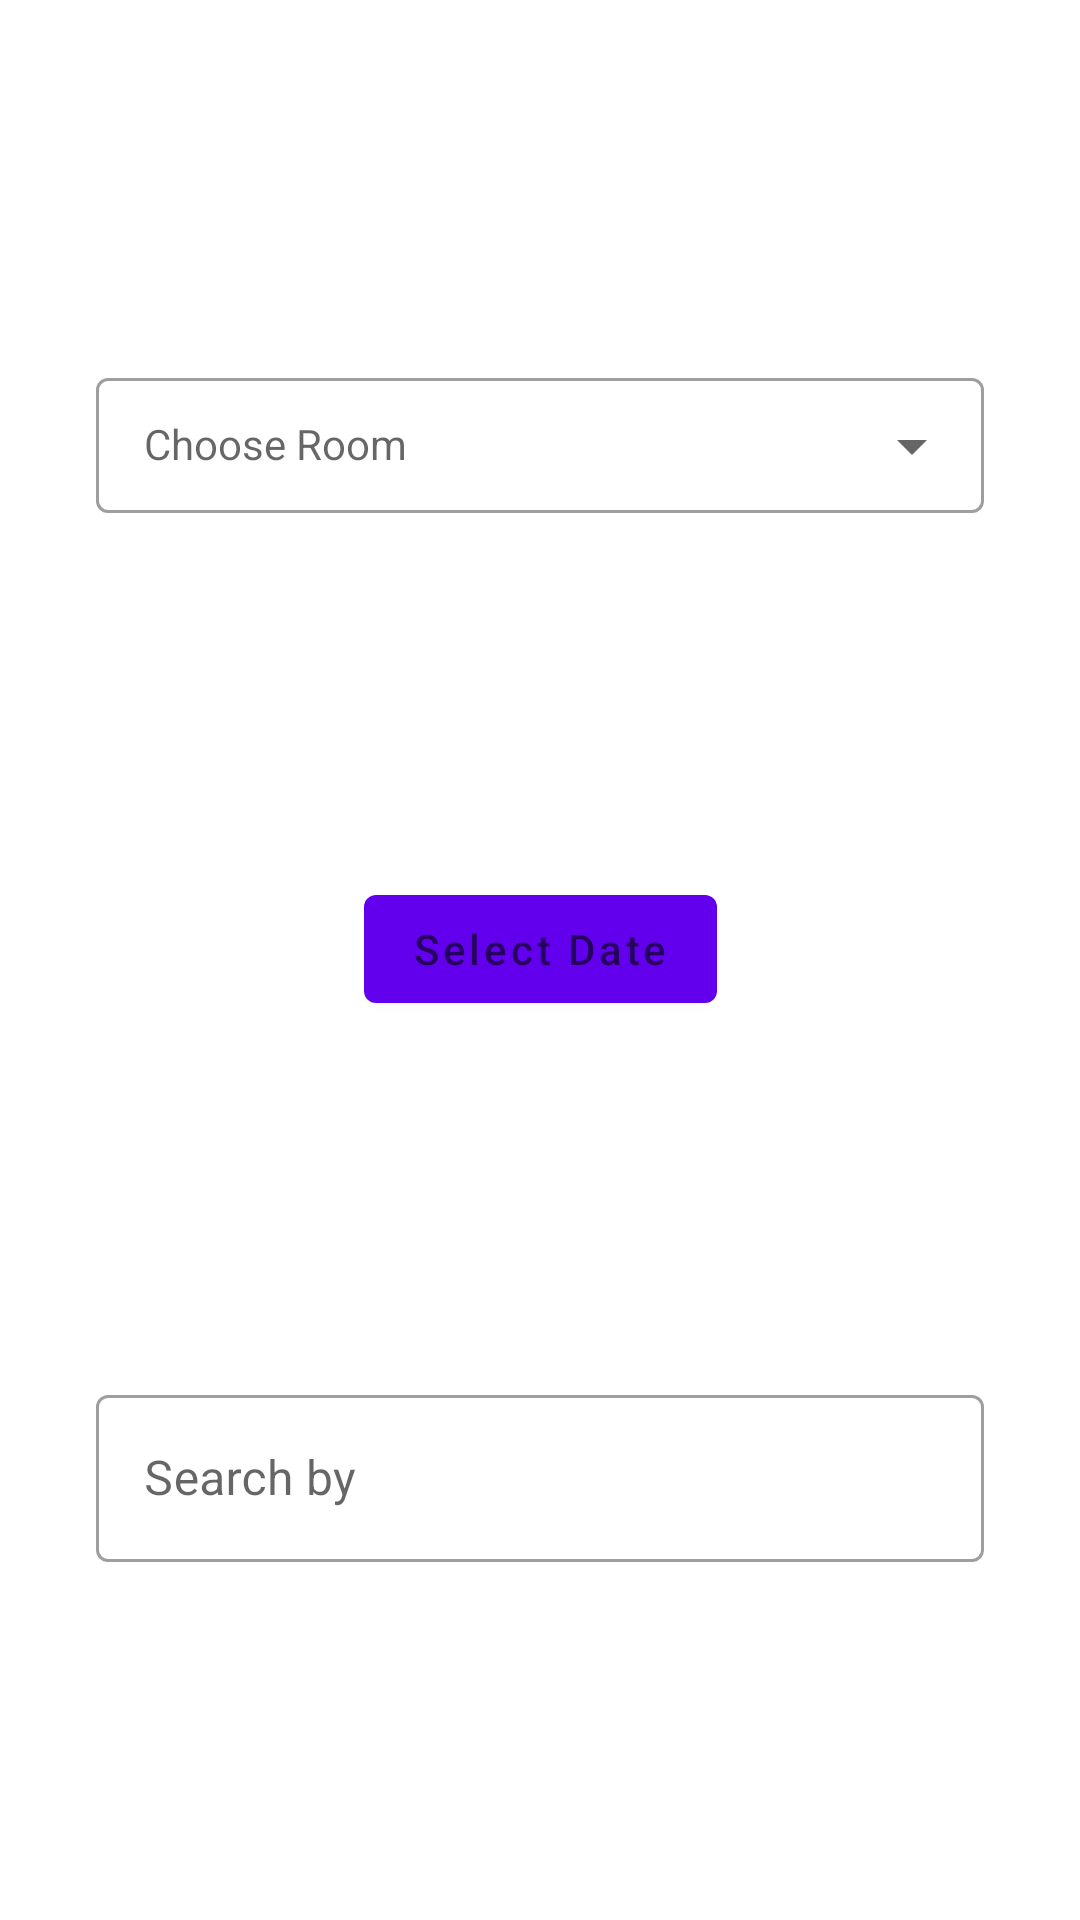

The Android layout XML behind this screen, and the referenced resources:
<!-- AndroidManifest.xml: application theme Theme.MaReu -->
<!-- res/layout/filter_dialogue.xml -->
<?xml version="1.0" encoding="utf-8"?>
<androidx.constraintlayout.widget.ConstraintLayout xmlns:android="http://schemas.android.com/apk/res/android"
  xmlns:app="http://schemas.android.com/apk/res-auto"
  xmlns:tools="http://schemas.android.com/tools"
  android:layout_width="match_parent"
  android:layout_height="match_parent">

  <com.google.android.material.textfield.TextInputLayout
    android:id="@+id/label_filter_room"
    style="@style/Widget.MaterialComponents.TextInputLayout.OutlinedBox.Dense.ExposedDropdownMenu"
    android:layout_width="match_parent"
    android:layout_height="wrap_content"
    android:layout_margin="@dimen/dim_1"
    android:hint="@string/label_filter_room"
    app:layout_constraintBottom_toTopOf="@+id/button_to_date"
    app:layout_constraintEnd_toEndOf="parent"
    app:layout_constraintHorizontal_bias="0.5"
    app:layout_constraintStart_toStartOf="parent"
    app:layout_constraintTop_toTopOf="parent">

    <AutoCompleteTextView
      android:id="@+id/autoComplete_filter_room"
      style="@style/Widget.MaterialComponents.TextInputLayout.OutlinedBox.Dense.ExposedDropdownMenu"
      android:layout_width="match_parent"
      android:layout_height="wrap_content"
      android:inputType="none"
      tools:ignore="LabelFor" />

  </com.google.android.material.textfield.TextInputLayout>

  <Button
    android:id="@+id/button_to_date"
    android:layout_width="wrap_content"
    android:layout_height="wrap_content"
    android:hint="@string/button_date"
    app:layout_constraintBottom_toTopOf="@+id/label_result"
    app:layout_constraintEnd_toEndOf="parent"
    app:layout_constraintHorizontal_bias="0.5"
    app:layout_constraintStart_toStartOf="parent"
    app:layout_constraintTop_toBottomOf="@+id/label_filter_room" />


  <com.google.android.material.textfield.TextInputLayout
    android:id="@+id/label_result"
    style="@style/Widget.MaterialComponents.TextInputLayout.OutlinedBox"
    android:layout_width="match_parent"
    android:layout_height="wrap_content"
    android:layout_margin="@dimen/dim_1"
    android:hint="@string/label_result"
    app:endIconMode="custom"
    app:layout_constraintBottom_toBottomOf="parent"
    app:layout_constraintEnd_toEndOf="parent"
    app:layout_constraintStart_toStartOf="parent"
    app:layout_constraintTop_toBottomOf="@+id/button_to_date"
    app:layout_constraintVertical_chainStyle="packed">
    

    <com.google.android.material.textfield.TextInputEditText
      android:id="@+id/result"
      android:layout_width="match_parent"
      android:layout_height="wrap_content"
      android:focusable="false"
      android:inputType="text" />

  </com.google.android.material.textfield.TextInputLayout>


</androidx.constraintlayout.widget.ConstraintLayout>
<!-- resources referenced by this layout -->
<resources>
  <dimen name="dim_1">8dip</dimen>
  <string name="button_date">Select Date</string>
  <string name="label_filter_room">Choose Room</string>
  <string name="label_result">Search by</string>
  <style name="Theme.MaReu" parent="Theme.MaterialComponents.DayNight.DarkActionBar">
          
          <item name="colorPrimary">@color/purple_500</item>
          <item name="colorPrimaryVariant">@color/purple_700</item>
          <item name="colorOnPrimary">@color/white</item>
          
          <item name="colorSecondary">@color/teal_200</item>
          <item name="colorSecondaryVariant">@color/teal_700</item>
          <item name="colorOnSecondary">@color/black</item>
          
          <item name="android:statusBarColor" tools:targetApi="l">?attr/colorPrimaryVariant</item>
          
      </style>
  <color name="purple_500">#FF6200EE</color>
  <color name="purple_700">#FF3700B3</color>
  <color name="white">#FFFFFFFF</color>
  <color name="teal_200">#FF03DAC5</color>
  <color name="teal_700">#FF018786</color>
  <color name="black">#FF000000</color>
</resources>
